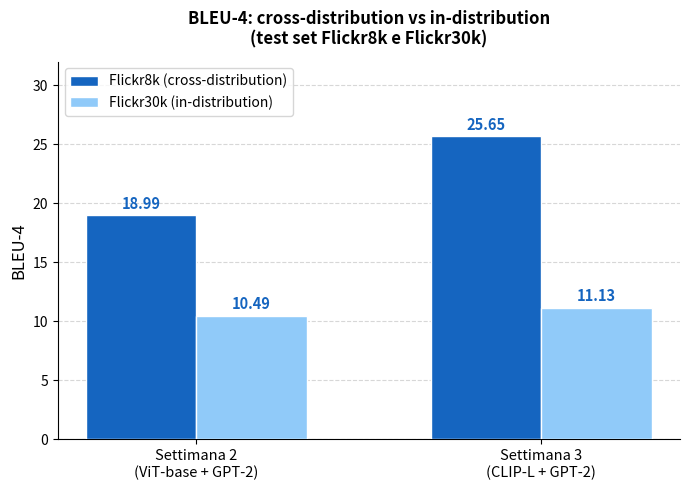

Recreate this plot in Python.
import matplotlib.pyplot as plt
import numpy as np

experiments = ["Settimana 2\n(ViT-base + GPT-2)", "Settimana 3\n(CLIP-L + GPT-2)"]
f8k  = [18.99, 25.65]   # cross-distribution
f30k = [10.49, 11.13]   # in-distribution

x = np.arange(len(experiments))
width = 0.32

fig, ax = plt.subplots(figsize=(7, 5))

bars1 = ax.bar(x - width / 2, f8k,  width, label="Flickr8k (cross-distribution)", color="#1565C0", edgecolor="white", zorder=3)
bars2 = ax.bar(x + width / 2, f30k, width, label="Flickr30k (in-distribution)",   color="#90CAF9", edgecolor="white", zorder=3)

# Value labels
for bar in bars1:
    ax.text(bar.get_x() + bar.get_width() / 2, bar.get_height() + 0.3,
            f"{bar.get_height():.2f}", ha="center", va="bottom", fontsize=10.5, fontweight="bold", color="#1565C0")
for bar in bars2:
    ax.text(bar.get_x() + bar.get_width() / 2, bar.get_height() + 0.3,
            f"{bar.get_height():.2f}", ha="center", va="bottom", fontsize=10.5, fontweight="bold", color="#1565C0")

# Delta annotations above each group
deltas_f8k  = [None, f"+{((25.65-18.99)/18.99*100):.0f}%"]  # +35%
deltas_f30k = [None, f"+{((11.13-10.49)/10.49*100):.0f}%"]  # +6%

# for i in range(1, len(experiments)):
#     # F8k delta
#     ax.annotate("", xy=(x[i] - width/2, f8k[i] + 1.5), xytext=(x[i-1] - width/2, f8k[i-1] + 1.5),
#                 arrowprops=dict(arrowstyle="-", color="#1565C0", lw=1, linestyle="dashed"))
#     ax.text((x[i] + x[i-1]) / 2 - width/2, max(f8k) + 2.2, deltas_f8k[i],
#             ha="center", fontsize=9.5, color="#1565C0", fontstyle="italic")
#     # F30k delta
#     ax.annotate("", xy=(x[i] + width/2, f30k[i] + 1.5), xytext=(x[i-1] + width/2, f30k[i-1] + 1.5),
#                 arrowprops=dict(arrowstyle="-", color="#42A5F5", lw=1, linestyle="dashed"))
#     ax.text((x[i] + x[i-1]) / 2 + width/2, max(f30k) + 2.2, deltas_f30k[i],
#             ha="center", fontsize=9.5, color="#42A5F5", fontstyle="italic")

ax.set_ylabel("BLEU-4", fontsize=12)
ax.set_title("BLEU-4: cross-distribution vs in-distribution\n(test set Flickr8k e Flickr30k)", fontsize=12, fontweight="bold", pad=12)
ax.set_xticks(x)
ax.set_xticklabels(experiments, fontsize=10.5)
ax.set_ylim(0, 32)
ax.yaxis.grid(True, linestyle="--", alpha=0.5, zorder=0)
ax.set_axisbelow(True)
ax.spines["top"].set_visible(False)
ax.spines["right"].set_visible(False)
ax.legend(fontsize=10, loc="upper left")

plt.tight_layout()
plt.savefig("plot2_cross_vs_indist.pdf", dpi=300, bbox_inches="tight")
plt.savefig("plot2_cross_vs_indist.png", dpi=300, bbox_inches="tight")
print("Salvato: plot2_cross_vs_indist.pdf / .png")
